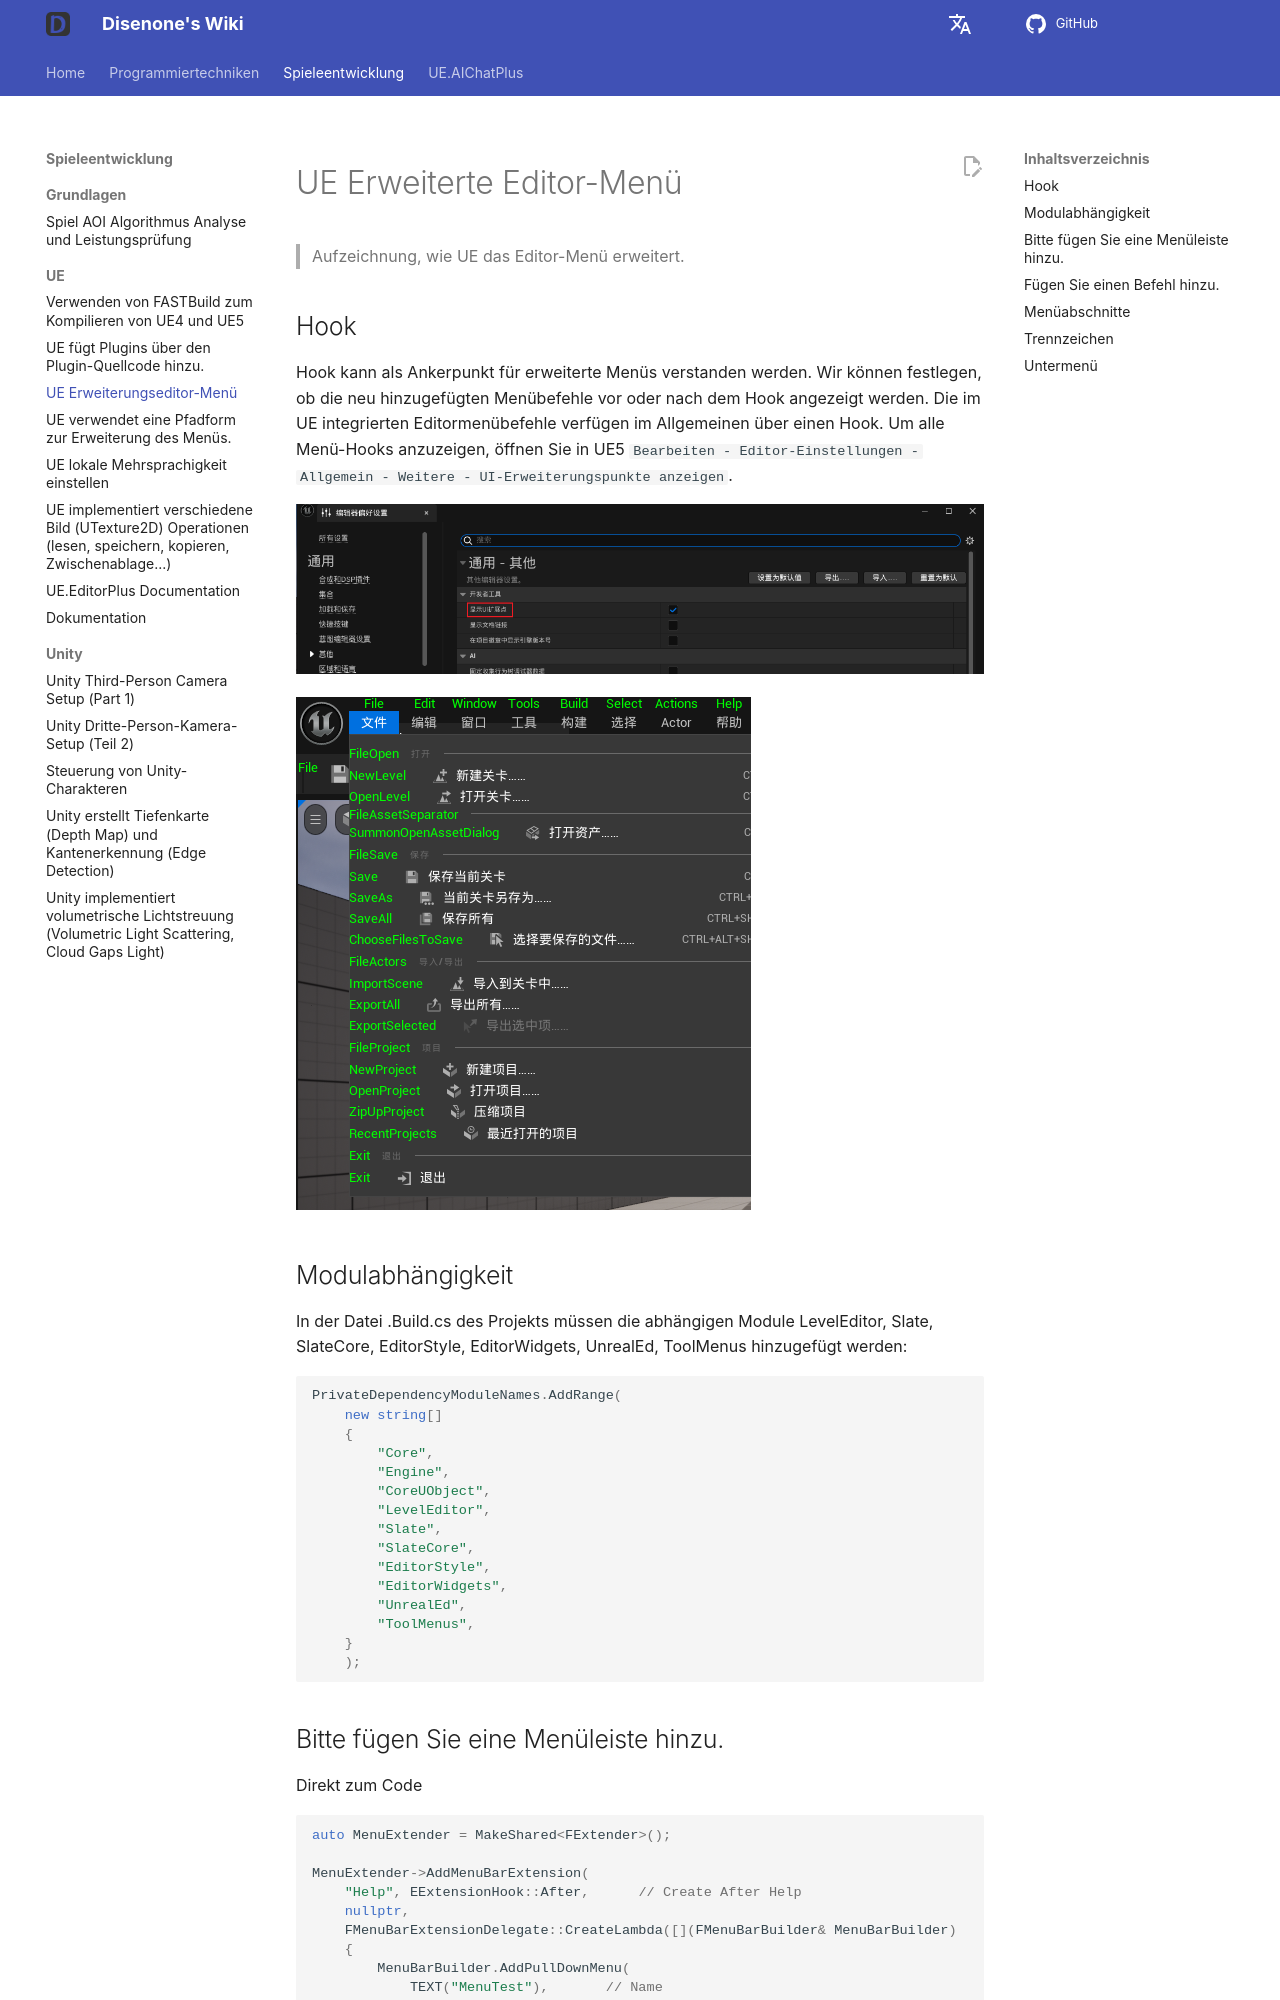

repository: disenone/wiki · page: de/ue-扩展编辑器菜单/index.html · generator: mkdocs

---
layout: post
title: UE Erweiterungseditor-Menü
tags:
- dev
- game
- UE
- UnreanEngine
- UE4
- UE5
description: Dokumentation, wie UE das Editor-Menü erweitert
---


<meta property="og:title" content="UE 扩展编辑器菜单" />

#UE Erweiterte Editor-Menü

> Aufzeichnung, wie UE das Editor-Menü erweitert.
